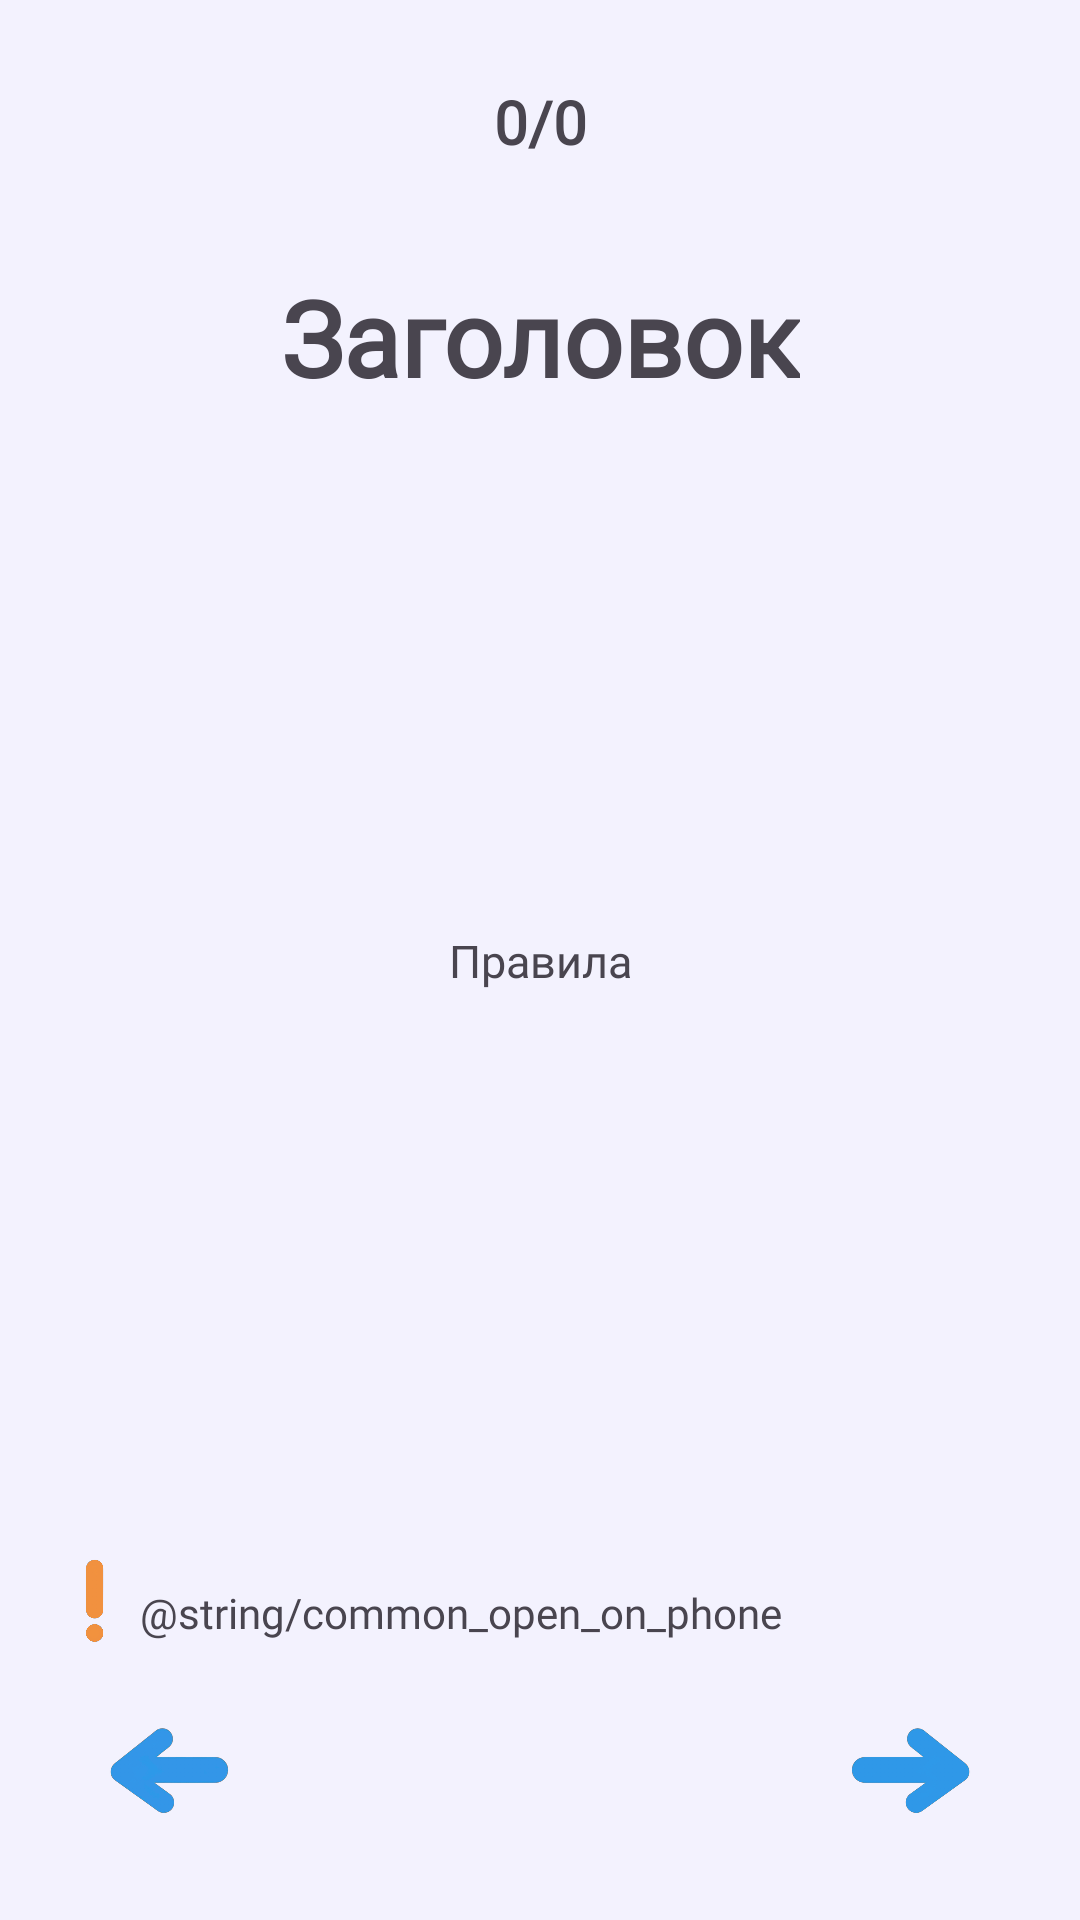

Write the Android layout XML for this screen, with the resource values it uses.
<!-- AndroidManifest.xml: application theme Theme.LearnLadder -->
<!-- res/layout/activity_theory.xml -->
<?xml version="1.0" encoding="utf-8"?>
<androidx.constraintlayout.widget.ConstraintLayout xmlns:android="http://schemas.android.com/apk/res/android"
    xmlns:app="http://schemas.android.com/apk/res-auto"
    xmlns:tools="http://schemas.android.com/tools"
    android:layout_width="match_parent"
    android:layout_height="match_parent"
    android:background="@color/light_blue"
    tools:context="ru.elenaegevnateam.learnladder.TheoryActivity">

    <androidx.constraintlayout.widget.ConstraintLayout
        android:layout_width="match_parent"
        android:layout_height="match_parent">

        <TextView
            android:id="@+id/counterTextView"
            android:layout_width="wrap_content"
            android:layout_height="wrap_content"
            android:layout_gravity="center_horizontal"
            android:layout_marginBottom="8dp"
            android:fontFamily="@font/myfont"
            android:text="@string/counter"
            android:textSize="20sp"
            android:textStyle="bold"
            app:layout_constraintBottom_toTopOf="@+id/titleTextView"
            app:layout_constraintEnd_toEndOf="parent"
            app:layout_constraintStart_toStartOf="parent"
            app:layout_constraintTop_toTopOf="parent" />

        <ImageView
            android:id="@+id/forwardButton"
            android:layout_width="50dp"
            android:layout_height="40dp"
            android:src="@drawable/forward_blue"
            app:layout_constraintBottom_toBottomOf="parent"
            app:layout_constraintEnd_toEndOf="parent"
            app:layout_constraintHorizontal_bias="0.9"
            app:layout_constraintStart_toStartOf="parent"
            app:layout_constraintTop_toTopOf="parent"
            app:layout_constraintVertical_bias="0.95" />

        <ImageView
            android:id="@+id/backButton"
            android:layout_width="50dp"
            android:layout_height="40dp"
            android:src="@drawable/back_blue"
            app:layout_constraintBottom_toBottomOf="parent"
            app:layout_constraintEnd_toEndOf="parent"
            app:layout_constraintHorizontal_bias="0.1"
            app:layout_constraintStart_toStartOf="parent"
            app:layout_constraintTop_toTopOf="parent"
            app:layout_constraintVertical_bias="0.95" />

        <TextView
            android:id="@+id/titleTextView"
            android:layout_width="wrap_content"
            android:layout_height="wrap_content"
            android:gravity="center"
            android:text="@string/title"
            android:textSize="35sp"
            android:textStyle="bold"
            android:fontFamily="@font/myfont"
            android:layout_marginHorizontal="10dp"
            app:layout_constraintBottom_toBottomOf="parent"
            app:layout_constraintEnd_toEndOf="parent"
            app:layout_constraintStart_toStartOf="parent"
            app:layout_constraintTop_toTopOf="parent"
            app:layout_constraintVertical_bias="0.15" />

        <TextView
            android:id="@+id/mainTextView"
            android:layout_width="250dp"
            android:layout_height="wrap_content"
            android:gravity="center"
            android:text="@string/main"
            android:fontFamily="@font/myfont"
            android:textSize="15sp"
            app:layout_constraintBottom_toBottomOf="parent"
            app:layout_constraintEnd_toEndOf="parent"
            app:layout_constraintStart_toStartOf="parent"
            app:layout_constraintTop_toTopOf="parent" />

        <TextView
            android:id="@+id/infoTextView"
            android:layout_width="300dp"
            android:layout_height="wrap_content"
            android:text="@string/common_open_on_phone"
            android:fontFamily="@font/myfont"
            app:layout_constraintBottom_toBottomOf="parent"
            app:layout_constraintEnd_toEndOf="parent"
            app:layout_constraintHorizontal_bias="0.0"
            app:layout_constraintStart_toEndOf="@+id/imageView"
            app:layout_constraintTop_toTopOf="parent"
            app:layout_constraintVertical_bias="0.85"/>

        <ImageView
            android:id="@+id/imageView"
            android:layout_width="30dp"
            android:layout_height="30dp"
            app:layout_constraintBottom_toBottomOf="parent"
            app:layout_constraintEnd_toEndOf="parent"
            app:layout_constraintHorizontal_bias="0.05"
            app:layout_constraintStart_toStartOf="parent"
            app:layout_constraintTop_toTopOf="parent"
            app:layout_constraintVertical_bias="0.85"
            app:srcCompat="@drawable/exclamation_mark" />

        <FrameLayout
            android:id="@+id/loadingView"
            android:layout_width="match_parent"
            android:layout_height="match_parent"
            android:background="#FFFFFF"
            android:visibility="invisible"
            tools:layout_editor_absoluteX="2dp">

            <ImageView
                android:layout_width="80dp"
                android:layout_height="80dp"
                android:layout_gravity="center"
                android:src="@drawable/loading" />

        </FrameLayout>
    </androidx.constraintlayout.widget.ConstraintLayout>

</androidx.constraintlayout.widget.ConstraintLayout>
<!-- resources referenced by this layout -->
<resources>
  <color name="light_blue">#0D2B9AE7</color>
  <!-- drawable back_blue: png bitmap (drawable, 123926 bytes) -->
  <!-- drawable exclamation_mark: png bitmap (drawable, 73846 bytes) -->
  <!-- drawable forward_blue: png bitmap (drawable, 114599 bytes) -->
  <!-- drawable loading: png bitmap (drawable, 27067 bytes) -->
  <string name="counter">0/0</string>
  <string name="main">Правила</string>
  <string name="title">Заголовок</string>
  <style name="Theme.LearnLadder" parent="Base.Theme.LearnLadder" />
  <style name="Base.Theme.LearnLadder" parent="Theme.Material3.DayNight.NoActionBar">
          
          
      </style>
</resources>
